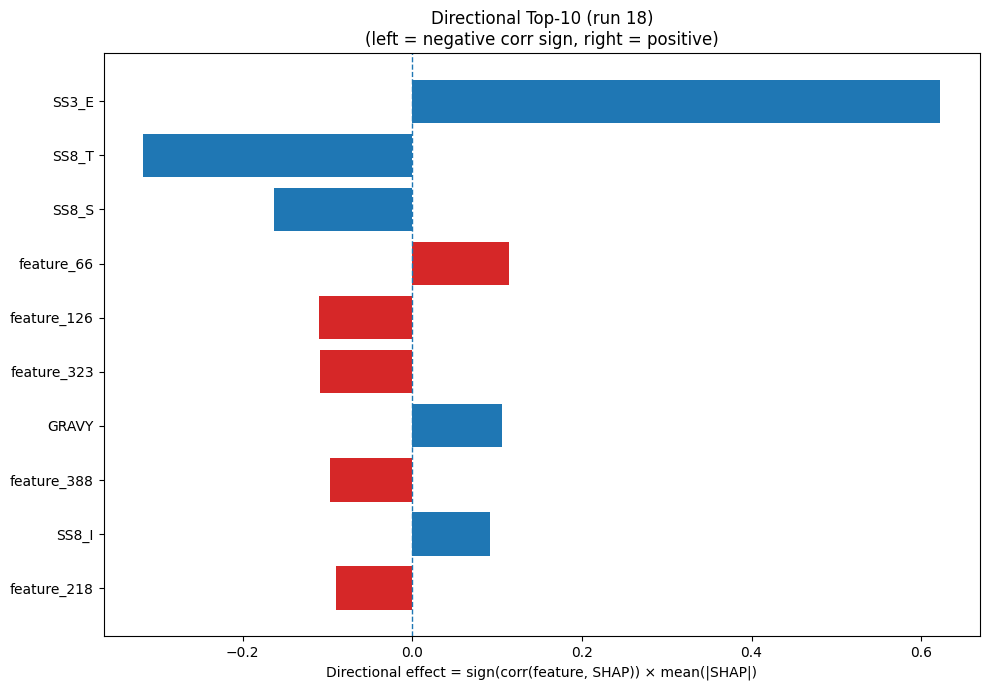

The file beside this chart, header and first rows:
Index, Feature, CorrSign, MeanAbsSHAP, DirectionalEffect
21, SS3_E, 1.0, 0.6224, 0.6224
28, SS8_T, -1.0, 0.3168, -0.3168
29, SS8_S, -1.0, 0.1633, -0.1633
66, feature_66, 1.0, 0.114, 0.114
126, feature_126, -1.0, 0.1103, -0.1103
323, feature_323, -1.0, 0.1085, -0.1085
32, GRAVY, 1.0, 0.1054, 0.1054
388, feature_388, -1.0, 0.09675, -0.09675
26, SS8_I, 1.0, 0.09202, 0.09202
218, feature_218, -1.0, 0.08971, -0.08971
242, feature_242, -1.0, 0.0819, -0.0819
196, feature_196, -1.0, 0.08163, -0.08163
346, feature_346, 1.0, 0.07365, 0.07365
176, feature_176, 1.0, 0.06903, 0.06903
93, feature_93, -1.0, 0.06762, -0.06762
116, feature_116, 1.0, 0.06723, 0.06723
63, feature_63, -1.0, 0.06384, -0.06384
416, feature_416, 1.0, 0.06339, 0.06339
12, P, -1.0, 0.0621, -0.0621
136, feature_136, 1.0, 0.06066, 0.06066
18, W, -1.0, 0.05916, -0.05916
31, ASA, -1.0, 0.0588, -0.0588
422, feature_422, 1.0, 0.05702, 0.05702
304, feature_304, 1.0, 0.0507, 0.0507
128, feature_128, 1.0, 0.05068, 0.05068
164, feature_164, 1.0, 0.05017, 0.05017
390, feature_390, -1.0, 0.04961, -0.04961
312, feature_312, -1.0, 0.04653, -0.04653
456, feature_456, -1.0, 0.04357, -0.04357
25, SS8_G, -1.0, 0.04332, -0.04332
331, feature_331, -1.0, 0.04154, -0.04154
106, feature_106, -1.0, 0.04138, -0.04138
134, feature_134, 1.0, 0.04043, 0.04043
244, feature_244, 1.0, 0.03998, 0.03998
466, feature_466, 1.0, 0.0388, 0.0388
436, feature_436, 1.0, 0.03767, 0.03767
58, feature_58, 1.0, 0.0365, 0.0365
80, feature_80, -1.0, 0.0348, -0.0348
181, feature_181, -1.0, 0.03408, -0.03408
15, S, -1.0, 0.03406, -0.03406
286, feature_286, 1.0, 0.03336, 0.03336
292, feature_292, 1.0, 0.03304, 0.03304
71, feature_71, 1.0, 0.03282, 0.03282
255, feature_255, 1.0, 0.0322, 0.0322
272, feature_272, 1.0, 0.03197, 0.03197
315, feature_315, 1.0, 0.03114, 0.03114
138, feature_138, -1.0, 0.02963, -0.02963
64, feature_64, -1.0, 0.02899, -0.02899
122, feature_122, 1.0, 0.02889, 0.02889
469, feature_469, 1.0, 0.02876, 0.02876
455, feature_455, 1.0, 0.02862, 0.02862
342, feature_342, -1.0, 0.02835, -0.02835
102, feature_102, -1.0, 0.02831, -0.02831
330, feature_330, -1.0, 0.02823, -0.02823
334, feature_334, -1.0, 0.02778, -0.02778
441, feature_441, 1.0, 0.02577, 0.02577
120, feature_120, -1.0, 0.02559, -0.02559
95, feature_95, 1.0, 0.02503, 0.02503
55, feature_55, -1.0, 0.02403, -0.02403
419, feature_419, -1.0, 0.02397, -0.02397
... 420 more rows
